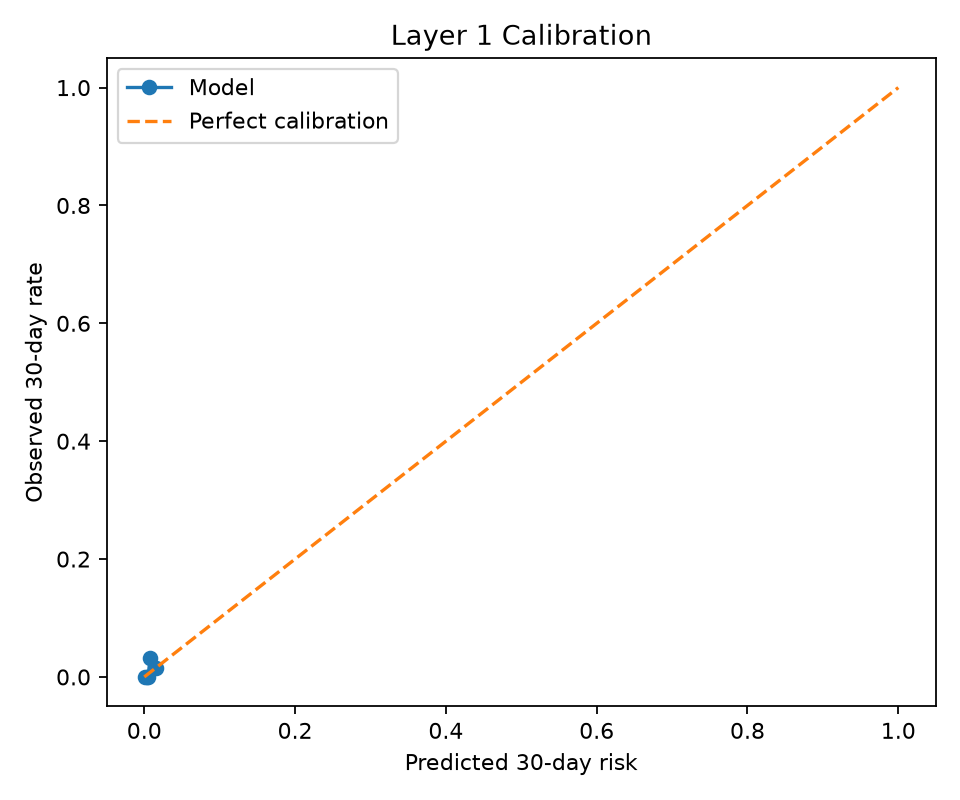

The table this chart was drawn from, first rows:
predicted, observed
0.001503, 0.0
0.003404, 0.0
0.004964, 0.0
0.007688, 0.03175
0.01583, 0.01562
